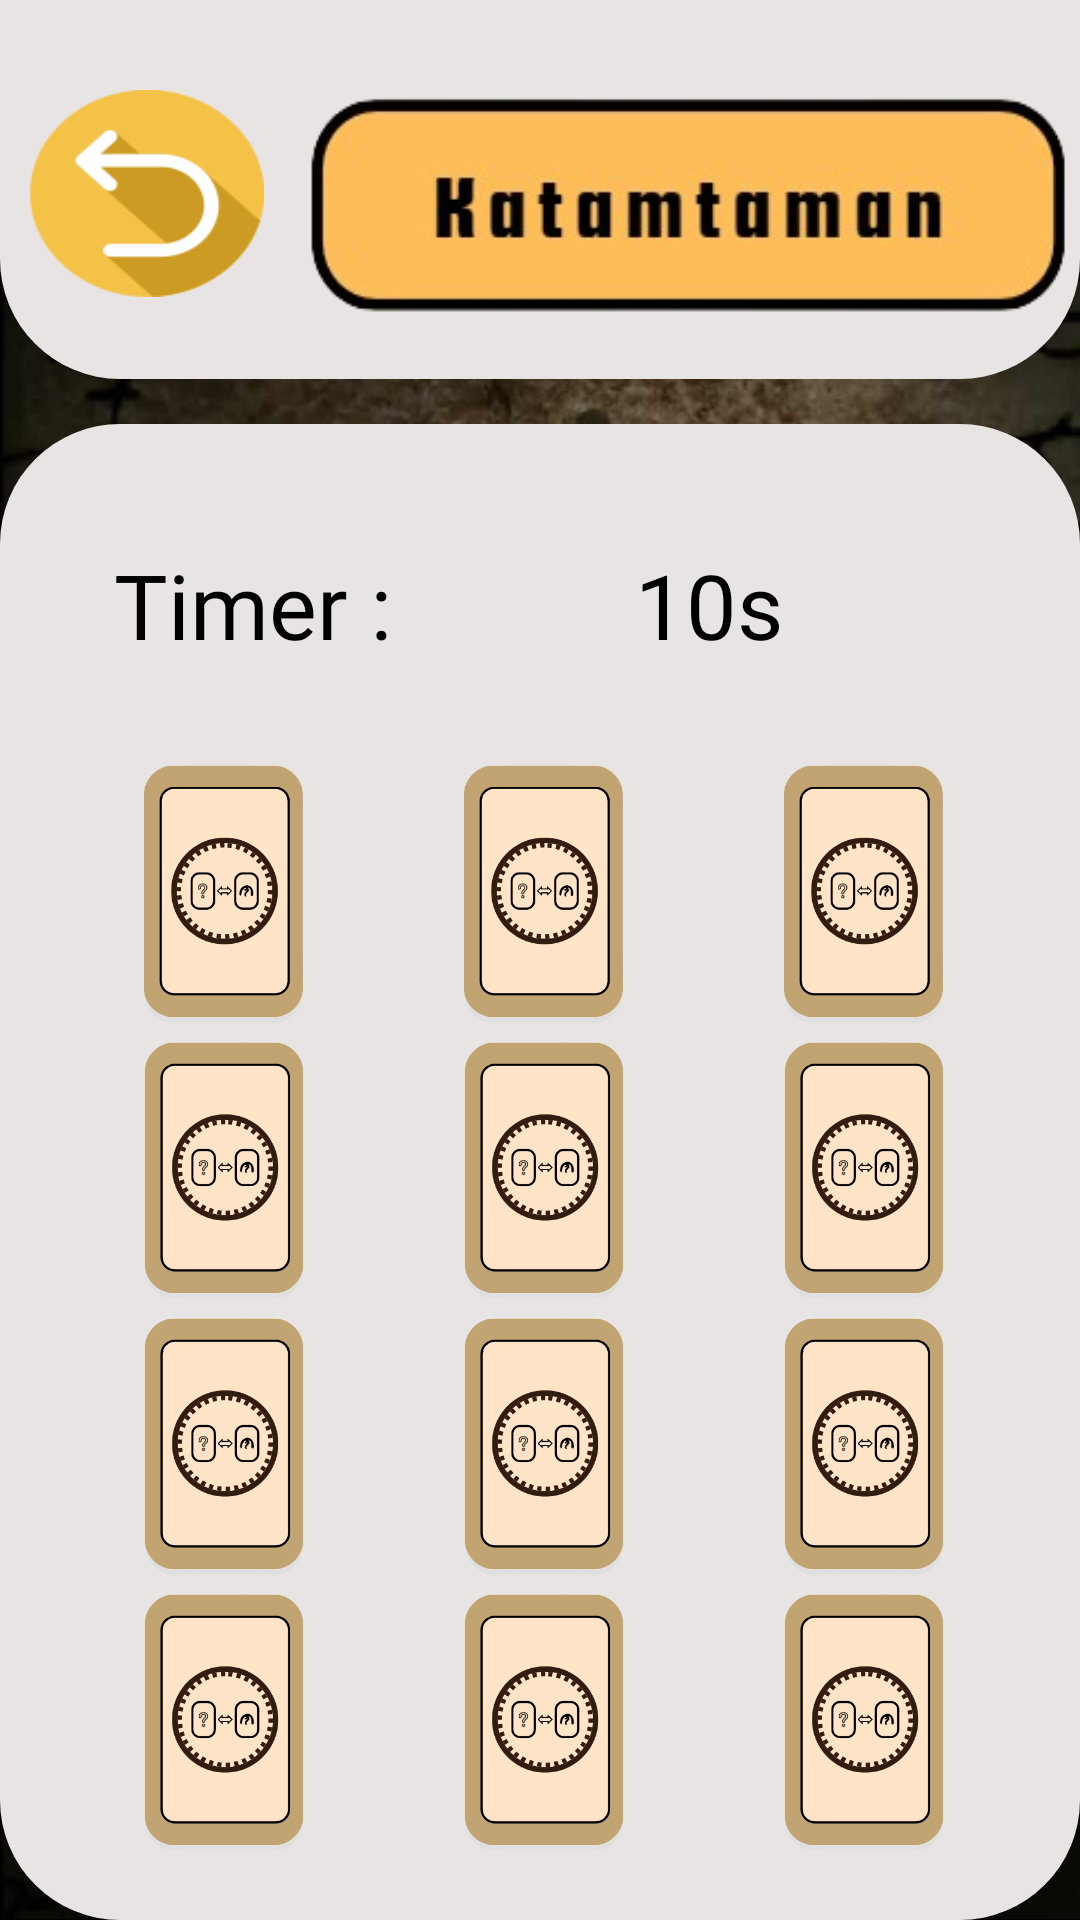

Write the Android layout XML for this screen, with the resource values it uses.
<!-- AndroidManifest.xml: application theme Theme.Baybayingame -->
<!-- res/layout/activity_adeq_match.xml -->
<?xml version="1.0" encoding="utf-8"?>
<RelativeLayout
    xmlns:android="http://schemas.android.com/apk/res/android"
    xmlns:tools="http://schemas.android.com/tools"
    xmlns:app="http://schemas.android.com/apk/res-auto"
    android:layout_width="match_parent"
    android:layout_height="match_parent"
    android:background="@drawable/background"
    tools:context=".adeqMatch">

    <ImageView
        android:id="@+id/head"
        android:layout_width="match_parent"
        android:elevation="10dp"
        android:layout_height="216dp"
        android:layout_marginTop="-90dp"
        android:background="@drawable/roundcorner2" />

    <ImageButton
        android:id="@+id/backbutton"
        android:layout_width="78dp"
        android:layout_height="69dp"
        android:elevation="10dp"
        android:layout_marginLeft="10dp"
        android:layout_marginTop="30dp"
        android:background="@drawable/undo" />

    <ImageView
        android:layout_width="276dp"
        android:layout_height="80dp"
        android:elevation="10dp"
        android:layout_centerHorizontal="true"
        android:layout_marginLeft="10dp"
        android:layout_marginTop="30dp"
        android:layout_toRightOf="@id/backbutton"
        android:background="@drawable/katamtaman" />

    <RelativeLayout
        android:layout_width="381dp"
        android:layout_height="520dp"
        android:layout_below="@id/head"
        android:layout_centerHorizontal="true"
        android:layout_marginTop="15dp"
        android:background="@drawable/roundcorner2"
        android:elevation="10dp"
        android:padding="20dp">

        <TextView
            android:id="@+id/TimeTextView"
            android:layout_width="312dp"
            android:layout_height="wrap_content"
            android:layout_marginTop="10dp"
            android:layout_marginRight="8dp"
            android:layout_toRightOf="@id/textView2"
            android:background="@drawable/roundcorner4"
            android:elevation="10dp"
            android:padding="10dp"
            android:text="10s"
            android:textAlignment="center"
            android:textColor="#000000"
            android:textSize="30sp" />

        <TextView
            android:id="@+id/textView2"
            android:layout_width="wrap_content"
            android:layout_height="wrap_content"
            android:layout_marginLeft="8dp"
            android:layout_marginTop="10dp"
            android:fontFamily="@font/aclonica"
            android:padding="10dp"
            android:text="Timer :"
            android:textAlignment="center"
            android:textColor="#000000"
            android:textSize="30sp" />

        <include
            android:id="@+id/easy"
            layout="@layout/adeq"
            android:layout_width="358dp"
            android:layout_height="373dp"
            android:layout_below="@+id/TimeTextView"
            android:layout_centerHorizontal="true"
            android:layout_marginTop="20dp" />

    </RelativeLayout>
</RelativeLayout>
<!-- res/layout/adeq.xml (included above) -->
<?xml version="1.0" encoding="utf-8"?>
<LinearLayout xmlns:android="http://schemas.android.com/apk/res/android"
    android:layout_width="match_parent"
    android:layout_height="match_parent"
    xmlns:tools="http://schemas.android.com/tools"
    android:weightSum="4"
    android:orientation="vertical"
    tools:context=".adeqMatch">

    <LinearLayout
        android:layout_width="match_parent"
        android:weightSum="3"
        android:layout_weight="1"
        android:orientation="horizontal"
        android:layout_height="match_parent">

        <ImageView
            android:id="@+id/iv1"
            android:scaleType="centerInside"
            android:layout_weight="1"
            android:src="@drawable/backcard"
            android:layout_width="match_parent"
            android:layout_height="match_parent" />

        <ImageView
            android:id="@+id/iv2"
            android:layout_width="match_parent"
            android:layout_height="match_parent"
            android:layout_weight="1"
            android:scaleType="centerInside"
            android:src="@drawable/backcard" />

        <ImageView
            android:id="@+id/iv3"
            android:scaleType="centerInside"
            android:layout_weight="1"
            android:src="@drawable/backcard"
            android:layout_width="match_parent"
            android:layout_height="match_parent" />

    </LinearLayout>
    <LinearLayout
        android:layout_width="match_parent"
        android:weightSum="3"
        android:layout_weight="1"
        android:orientation="horizontal"
        android:layout_height="match_parent">

        <ImageView
            android:id="@+id/iv4"
            android:scaleType="centerInside"
            android:layout_weight="1"
            android:src="@drawable/backcard"
            android:layout_width="match_parent"
            android:layout_height="match_parent" />

        <ImageView
            android:id="@+id/iv5"
            android:layout_width="match_parent"
            android:layout_height="match_parent"
            android:layout_weight="1"
            android:scaleType="centerInside"
            android:src="@drawable/backcard" />

        <ImageView
            android:id="@+id/iv6"
            android:scaleType="centerInside"
            android:layout_weight="1"
            android:src="@drawable/backcard"
            android:layout_width="match_parent"
            android:layout_height="match_parent" />

    </LinearLayout>

    <LinearLayout
        android:layout_width="match_parent"
        android:weightSum="3"
        android:layout_weight="1"
        android:orientation="horizontal"
        android:layout_height="match_parent">

        <ImageView
            android:id="@+id/iv7"
            android:scaleType="centerInside"
            android:layout_weight="1"
            android:src="@drawable/backcard"
            android:layout_width="match_parent"
            android:layout_height="match_parent" />

        <ImageView
            android:id="@+id/iv8"
            android:layout_width="match_parent"
            android:layout_height="match_parent"
            android:layout_weight="1"
            android:scaleType="centerInside"
            android:src="@drawable/backcard" />

        <ImageView
            android:id="@+id/iv9"
            android:scaleType="centerInside"
            android:layout_weight="1"
            android:src="@drawable/backcard"
            android:layout_width="match_parent"
            android:layout_height="match_parent" />

    </LinearLayout>

    <LinearLayout
        android:layout_width="match_parent"
        android:weightSum="3"
        android:layout_weight="1"
        android:orientation="horizontal"
        android:layout_height="match_parent">

        <ImageView
            android:id="@+id/iv10"
            android:scaleType="centerInside"
            android:layout_weight="1"
            android:src="@drawable/backcard"
            android:layout_width="match_parent"
            android:layout_height="match_parent" />

        <ImageView
            android:id="@+id/iv11"
            android:layout_width="match_parent"
            android:layout_height="match_parent"
            android:layout_weight="1"
            android:scaleType="centerInside"
            android:src="@drawable/backcard" />

        <ImageView
            android:id="@+id/iv12"
            android:scaleType="centerInside"
            android:layout_weight="1"
            android:src="@drawable/backcard"
            android:layout_width="match_parent"
            android:layout_height="match_parent" />

    </LinearLayout>

</LinearLayout>
<!-- resources referenced by this layout -->
<resources>
  <!-- drawable backcard: png bitmap (drawable, 25330 bytes) -->
  <!-- drawable background: png bitmap (drawable, 393222 bytes) -->
  <!-- drawable katamtaman: png bitmap (drawable, 28292 bytes) -->
  <!-- drawable roundcorner2 (drawable) -->
  <?xml version="1.0" encoding="utf-8"?>
  <shape xmlns:android="http://schemas.android.com/apk/res/android">
      <solid android:color="#E8E4E4" />
      <corners android:radius="40dp" />
  </shape>
  <!-- drawable undo: png bitmap (drawable, 9152 bytes) -->
  <style name="Theme.Baybayingame" parent="Theme.MaterialComponents.DayNight.NoActionBar">
          
          <item name="colorPrimary">#006200EE</item>
          <item name="colorPrimaryVariant">#003700B3</item>
          <item name="colorOnPrimary">#00FFFFFF</item>
          
          <item name="colorSecondary">#0003DAC5</item>
          <item name="colorSecondaryVariant">#00018786</item>
          <item name="colorOnSecondary">#00000000</item>
          
          <item name="android:statusBarColor">?attr/colorPrimaryVariant</item>
          
      </style>
</resources>
